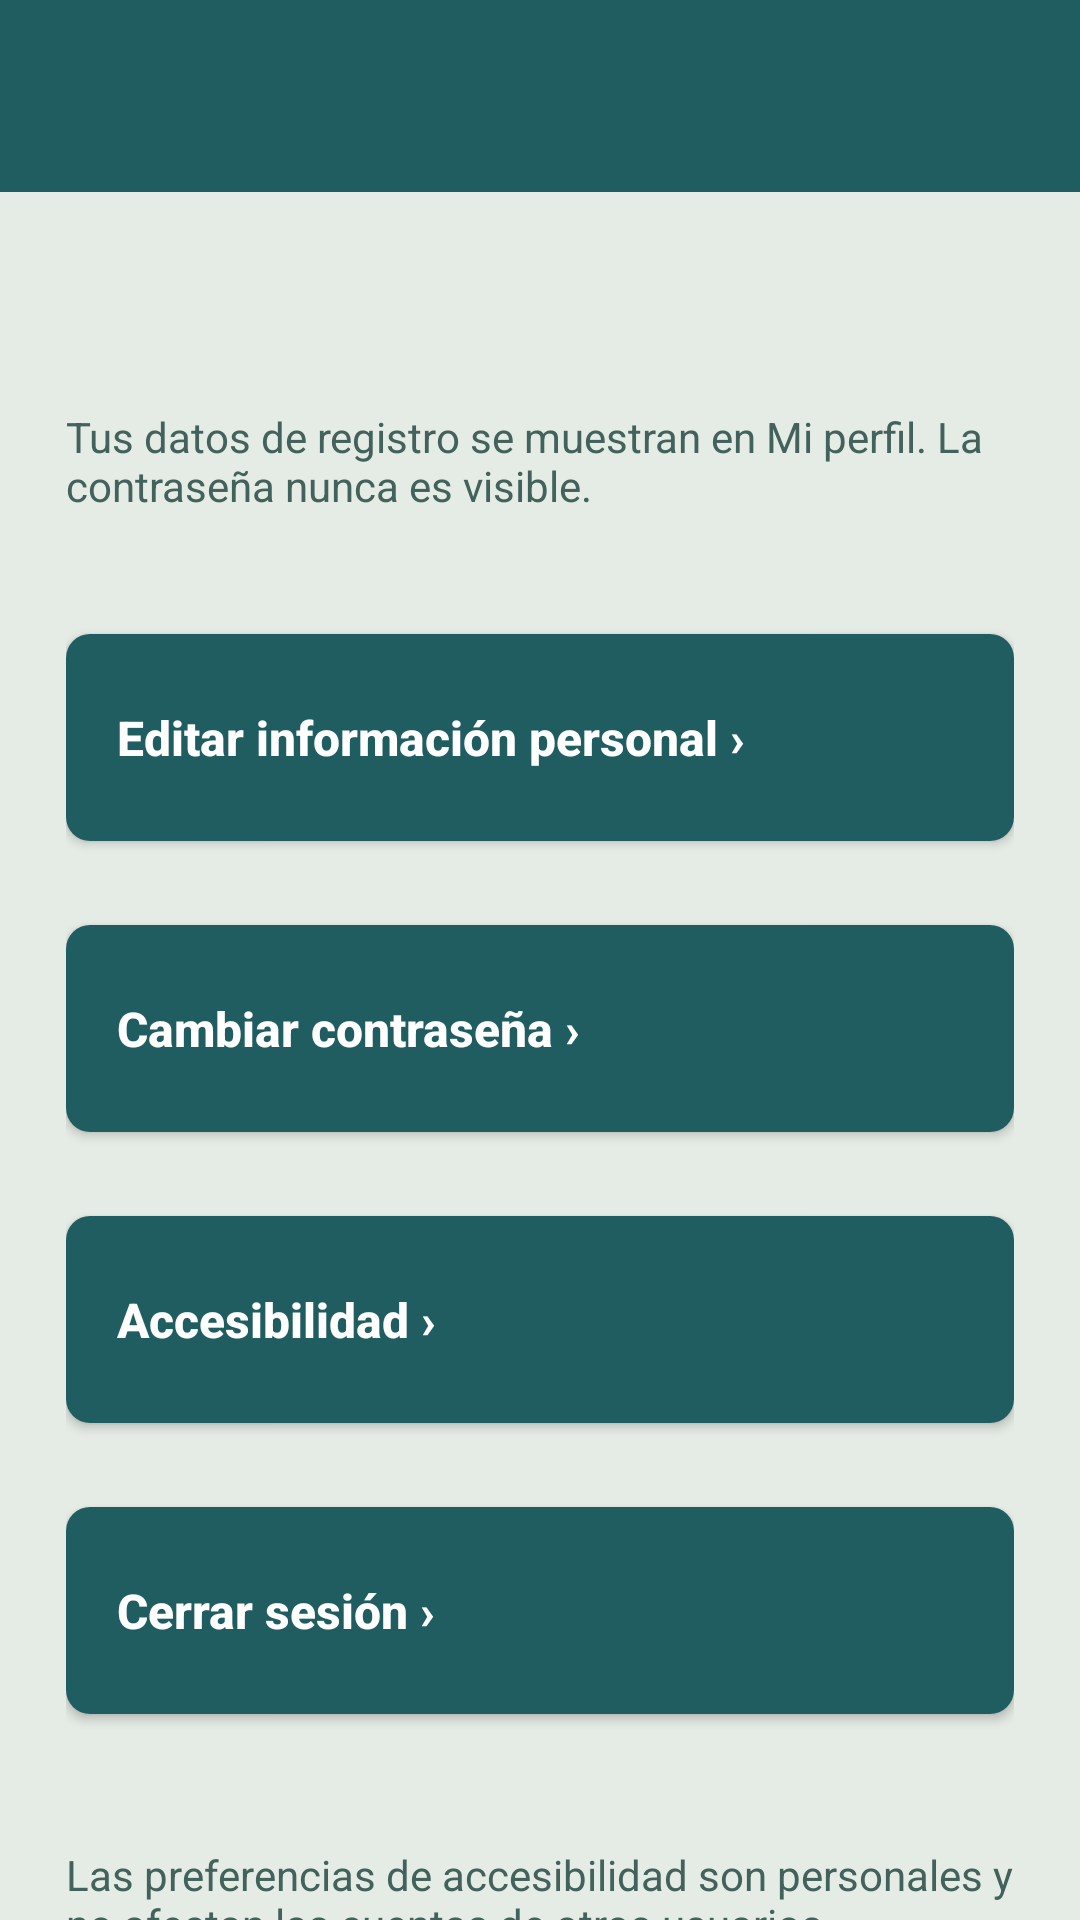

Layout XML and referenced resources for this Android screen:
<!-- AndroidManifest.xml: application theme Theme.App_SIBCAP -->
<!-- res/layout/activity_opciones_cuenta.xml -->
<?xml version="1.0" encoding="utf-8"?>
<LinearLayout
    xmlns:android="http://schemas.android.com/apk/res/android"
    xmlns:tools="http://schemas.android.com/tools"
    xmlns:app="http://schemas.android.com/apk/res-auto"
    android:id="@+id/main"
    android:layout_width="match_parent"
    android:layout_height="match_parent"
    android:background="@color/lector_fondo"
    android:orientation="vertical"
    tools:context=".vista.OpcionesCuentaActivity">

    
    <include
        android:id="@+id/encabezado"
        layout="@layout/layout_encabezado_regresar" />

    
    <androidx.core.widget.NestedScrollView
        android:layout_width="match_parent"
        android:layout_height="0dp"
        android:layout_weight="1"
        android:fillViewport="true">

        <LinearLayout
            android:layout_width="match_parent"
            android:layout_height="wrap_content"
            android:orientation="vertical"
            android:paddingStart="22dp"
            android:paddingEnd="22dp"
            android:paddingTop="72dp"
            android:paddingBottom="40dp">

            
            <TextView
                android:id="@+id/txtInformacionCuenta"
                android:layout_width="match_parent"
                android:layout_height="wrap_content"
                android:text="Tus datos de registro se muestran en Mi perfil. La contraseña nunca es visible."
                android:textColor="@color/lector_texto_secundario"
                android:textSize="14sp" />

            
            <Button
                android:id="@+id/btnEditarInformacion"
                android:layout_width="match_parent"
                android:layout_height="69dp"
                android:layout_marginTop="40dp"
                android:background="@drawable/lector_boton_primario"
                app:backgroundTint="@color/lector_boton_primario"
                android:gravity="start|center_vertical"
                android:paddingStart="17dp"
                android:paddingEnd="17dp"
                android:text="Editar información personal ›"
                android:textAllCaps="false"
                android:textColor="@color/lector_texto_boton_primario"
                android:textSize="16sp"
                android:textStyle="bold" />

            
            <Button
                android:id="@+id/btnCambiarContrasenia"
                android:layout_width="match_parent"
                android:layout_height="69dp"
                android:layout_marginTop="28dp"
                android:background="@drawable/lector_boton_primario"
                app:backgroundTint="@color/lector_boton_primario"
                android:gravity="start|center_vertical"
                android:paddingStart="17dp"
                android:paddingEnd="17dp"
                android:text="Cambiar contraseña ›"
                android:textAllCaps="false"
                android:textColor="@color/lector_texto_boton_primario"
                android:textSize="16sp"
                android:textStyle="bold" />

            
            <Button
                android:id="@+id/btnAccesibilidad"
                android:layout_width="match_parent"
                android:layout_height="69dp"
                android:layout_marginTop="28dp"
                android:background="@drawable/lector_boton_primario"
                app:backgroundTint="@color/lector_boton_primario"
                android:gravity="start|center_vertical"
                android:paddingStart="17dp"
                android:paddingEnd="17dp"
                android:text="Accesibilidad ›"
                android:textAllCaps="false"
                android:textColor="@color/lector_texto_boton_primario"
                android:textSize="16sp"
                android:textStyle="bold" />

            
            <Button
                android:id="@+id/btnCerrarSesion"
                android:layout_width="match_parent"
                android:layout_height="69dp"
                android:layout_marginTop="28dp"
                android:background="@drawable/lector_boton_primario"
                app:backgroundTint="@color/lector_boton_primario"
                android:gravity="start|center_vertical"
                android:paddingStart="17dp"
                android:paddingEnd="17dp"
                android:text="Cerrar sesión ›"
                android:textAllCaps="false"
                android:textColor="@color/lector_texto_boton_primario"
                android:textSize="16sp"
                android:textStyle="bold" />

            
            <TextView
                android:id="@+id/txtInformacionAccesibilidad"
                android:layout_width="match_parent"
                android:layout_height="wrap_content"
                android:layout_marginTop="44dp"
                android:text="Las preferencias de accesibilidad son personales y no afectan las cuentas de otros usuarios."
                android:textColor="@color/lector_texto_secundario"
                android:textSize="14sp" />

        </LinearLayout>

    </androidx.core.widget.NestedScrollView>

</LinearLayout>
<!-- res/layout/layout_encabezado_regresar.xml (included above) -->
<?xml version="1.0" encoding="utf-8"?>
<LinearLayout xmlns:android="http://schemas.android.com/apk/res/android"
    android:layout_width="match_parent"
    android:layout_height="wrap_content"
    android:background="@color/verde_oscuro"
    android:orientation="vertical">

    <LinearLayout
        android:layout_width="match_parent"
        android:layout_height="64dp"
        android:gravity="center_vertical"
        android:orientation="horizontal"
        android:paddingHorizontal="16dp">

        <ImageButton
            android:id="@+id/btnEncabezadoRegresar"
            android:layout_width="48dp"
            android:layout_height="48dp"
            android:background="?attr/selectableItemBackgroundBorderless"
            android:contentDescription="@string/plantilla_regresar"
            android:src="@drawable/ic_regresar" />

        <TextView
            android:id="@+id/txtEncabezadoTitulo"
            android:layout_width="0dp"
            android:layout_height="wrap_content"
            android:layout_marginStart="8dp"
            android:layout_weight="1"
            android:ellipsize="end"
            android:maxLines="1"
            android:textColor="@color/white"
            android:textSize="22sp"
            android:textStyle="bold" />
    </LinearLayout>
</LinearLayout>
<!-- resources referenced by this layout -->
<resources>
  <color name="lector_boton_primario">#205D61</color>
  <color name="lector_fondo">#E5EBE5</color>
  <color name="lector_texto_boton_primario">#FFFFFF</color>
  <color name="lector_texto_secundario">#42625B</color>
  <color name="verde_oscuro">#205D61</color>
  <color name="white">#FFFFFFFF</color>
  <!-- drawable lector_boton_primario (drawable) -->
  <?xml version="1.0" encoding="utf-8"?>
  <shape xmlns:android="http://schemas.android.com/apk/res/android"
      android:shape="rectangle">
  
      <solid android:color="@color/lector_boton_primario" />
  
      <corners android:radius="8dp" />
  
  </shape>
  <string name="plantilla_regresar">Regresar</string>
  <style name="Theme.App_SIBCAP" parent="Base.Theme.App_SIBCAP" />
  <style name="Base.Theme.App_SIBCAP" parent="Theme.Material3.DayNight.NoActionBar">
          
          
      </style>
</resources>
